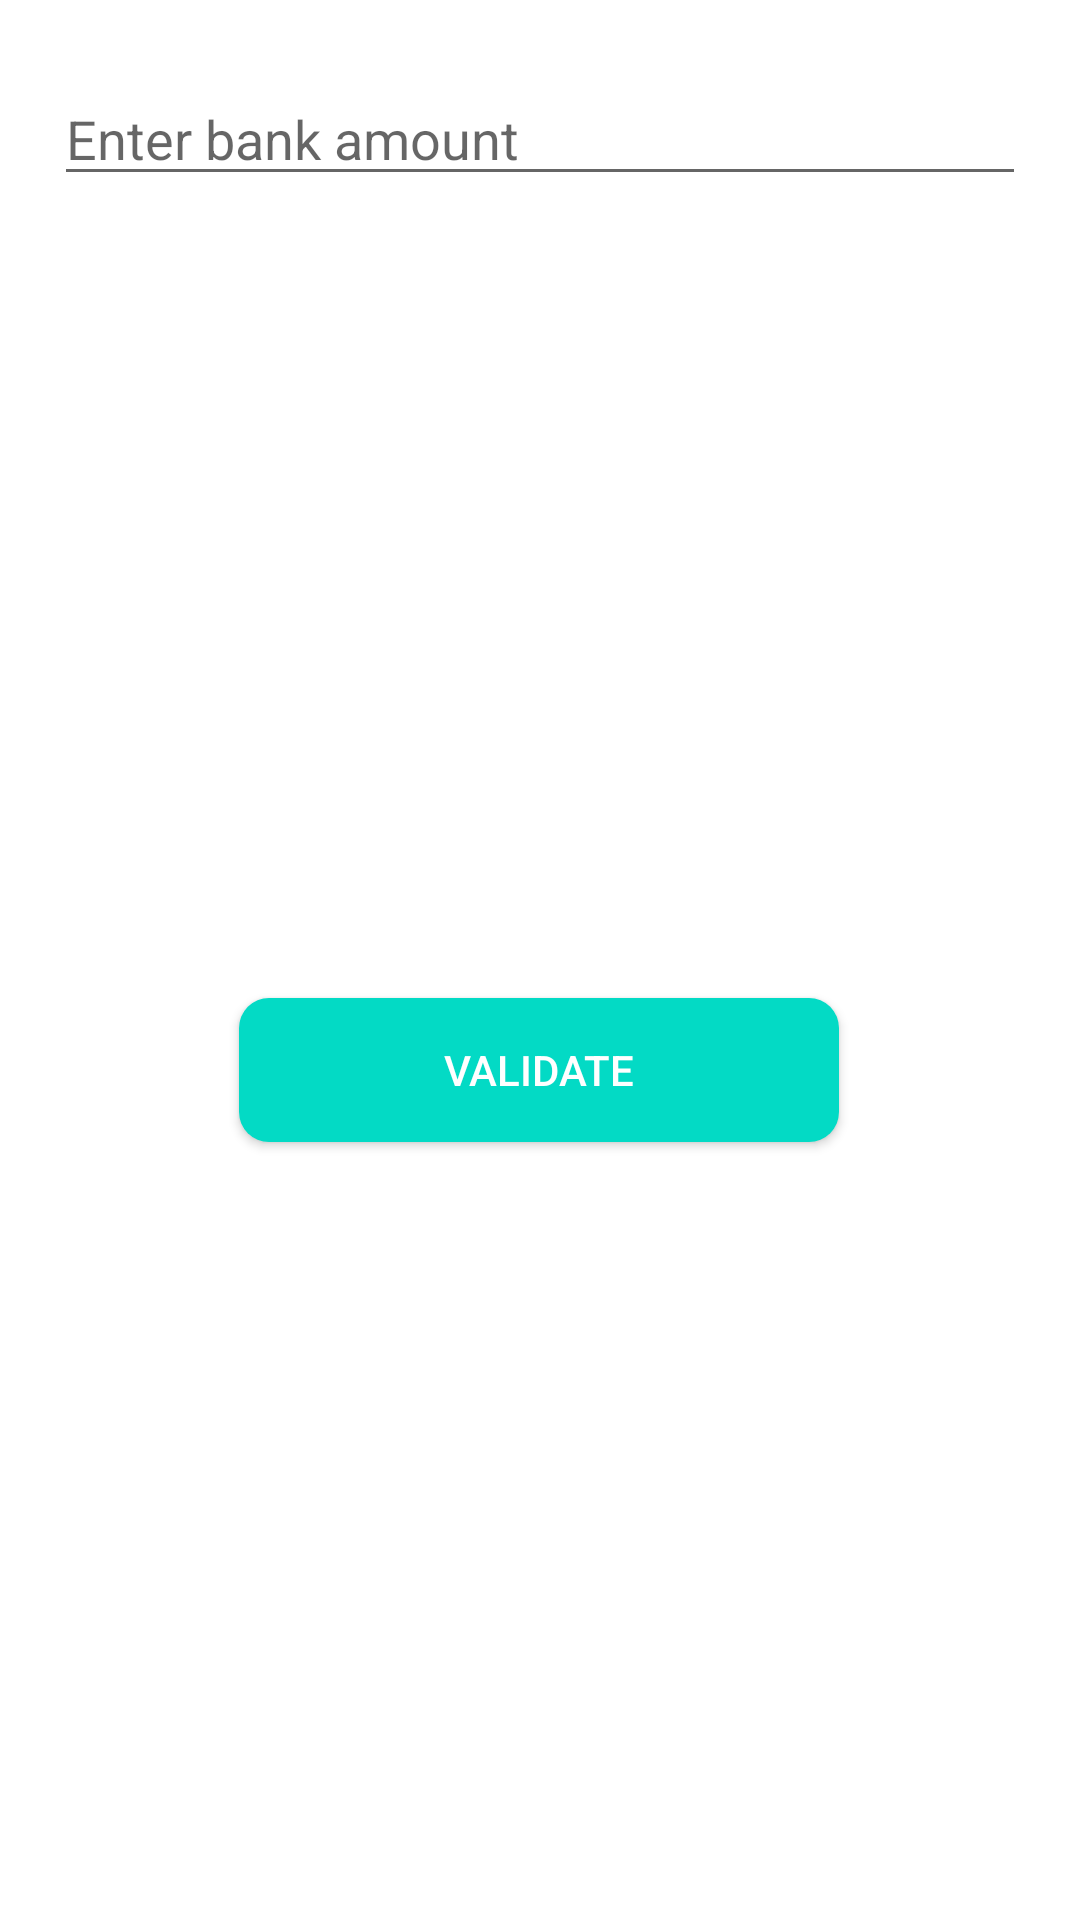

Produce the Android XML layout that renders to this screen, including the resource entries it uses.
<!-- AndroidManifest.xml: application theme Theme.Win23 -->
<!-- res/layout/fragment_input_bank_dialog.xml -->
<?xml version="1.0" encoding="utf-8"?>
<androidx.constraintlayout.widget.ConstraintLayout
    xmlns:android="http://schemas.android.com/apk/res/android"
    xmlns:app="http://schemas.android.com/apk/res-auto"
    xmlns:tools="http://schemas.android.com/tools"
    android:layout_width="match_parent"
    android:layout_height="wrap_content"
    android:minWidth="400dp"
    tools:context=".InputBankDialogFragment">

    <EditText
        android:id="@+id/editText_bank"
        android:layout_width="match_parent"
        android:layout_height="wrap_content"
        android:layout_marginStart="18dp"
        android:layout_marginTop="24dp"
        android:hint="@string/enter_amount"
        android:maxLines="1"
        android:maxLength="6"
        android:inputType="numberDecimal"
        android:layout_marginEnd="18dp"
        app:layout_constraintEnd_toEndOf="parent"
        app:layout_constraintStart_toStartOf="parent"
        app:layout_constraintTop_toTopOf="parent">
    </EditText>

    <androidx.appcompat.widget.AppCompatButton
        android:id="@+id/button_validate"
        android:layout_width="200dp"
        android:layout_height="wrap_content"
        android:layout_marginTop="32dp"
        android:text="@string/validate"
        android:layout_marginBottom="24dp"
        android:background="@drawable/round_textview"
        app:layout_constraintBottom_toBottomOf="parent"
        app:layout_constraintEnd_toEndOf="parent"
        app:layout_constraintHorizontal_bias="0.498"
        app:layout_constraintStart_toStartOf="parent"
        app:layout_constraintTop_toBottomOf="@+id/editText_bank" />

</androidx.constraintlayout.widget.ConstraintLayout>
<!-- resources referenced by this layout -->
<resources>
  <!-- drawable round_textview (drawable) -->
  <?xml version="1.0" encoding="utf-8"?>
  <shape xmlns:android="http://schemas.android.com/apk/res/android" >
  
      <solid android:color="@color/teal_200" />
  
      <padding
          android:left="1dp"
          android:right="1dp"
          android:bottom="1dp"
          android:top="1dp" />
  
      <corners android:radius="10dp" />
  </shape>
  <string name="enter_amount">Enter bank amount</string>
  <string name="validate">Validate</string>
  <style name="Theme.Win23" parent="Theme.MaterialComponents.DayNight.NoActionBar">
          
          <item name="colorPrimary">@color/purple_500</item>
          <item name="colorPrimaryVariant">@color/purple_700</item>
          <item name="colorOnPrimary">@color/white</item>
          
          <item name="colorSecondary">@color/teal_200</item>
          <item name="colorSecondaryVariant">@color/teal_700</item>
          <item name="colorOnSecondary">@color/black</item>
          
          <item name="android:statusBarColor">?attr/colorPrimaryVariant</item>
          <item name="android:textColor">@color/white</item>
          
      </style>
  <color name="teal_200">#FF03DAC5</color>
  <color name="purple_500">#FF6200EE</color>
  <color name="purple_700">#FF3700B3</color>
  <color name="white">#FFFFFFFF</color>
  <color name="teal_700">#FF018786</color>
  <color name="black">#FF000000</color>
</resources>
